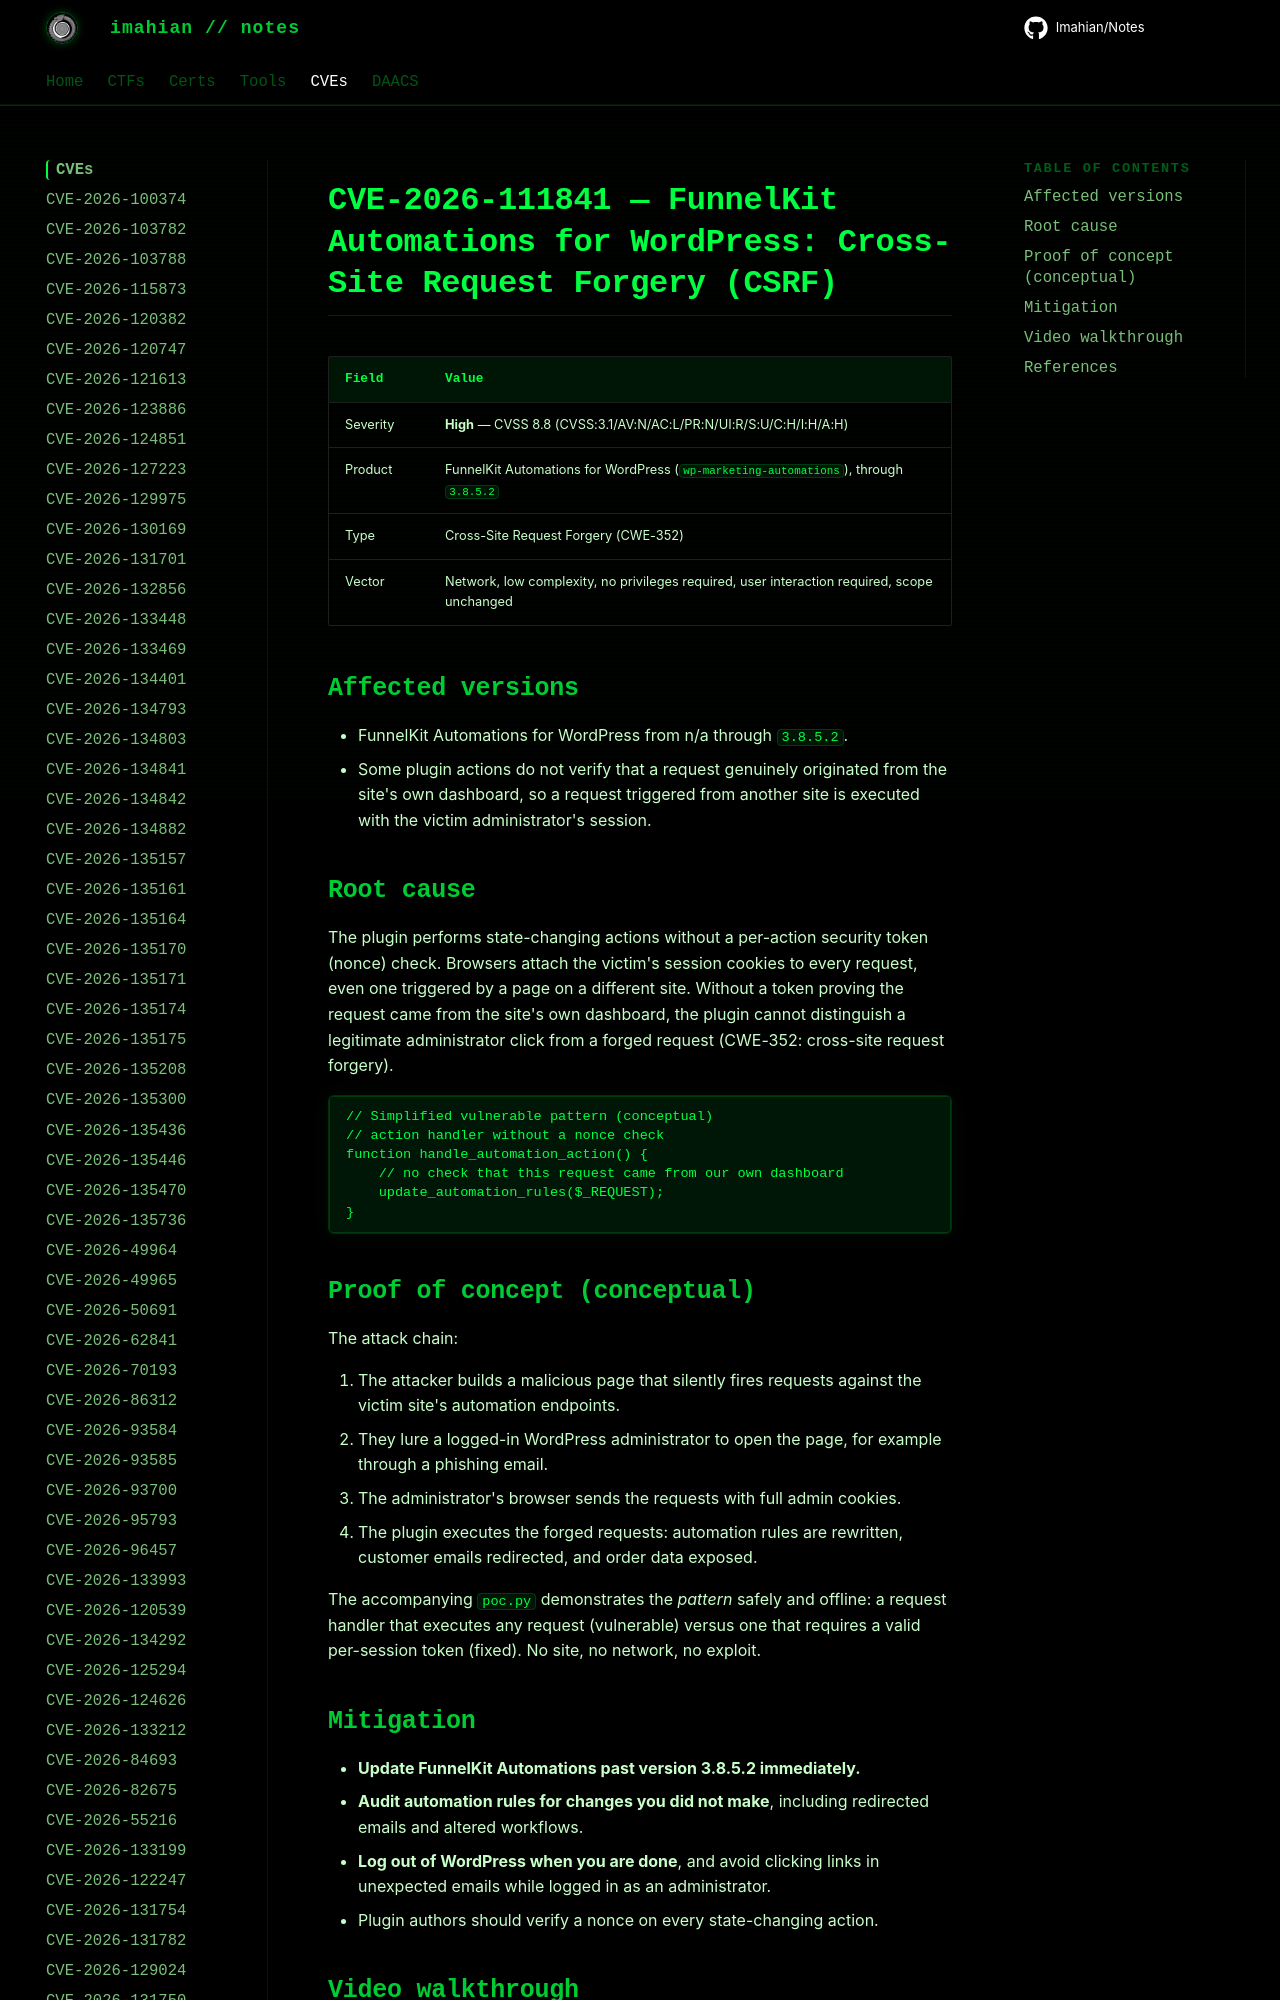

repository: Imahian/Notes · page: CVEs/CVE-2026-111841/index.html · generator: mkdocs

# CVE-2026-111841 — FunnelKit Automations for WordPress: Cross-Site Request Forgery (CSRF)

| Field | Value |
|---|---|
| Severity | **High** — CVSS 8.8 (CVSS:3.1/AV:N/AC:L/PR:N/UI:R/S:U/C:H/I:H/A:H) |
| Product | FunnelKit Automations for WordPr
